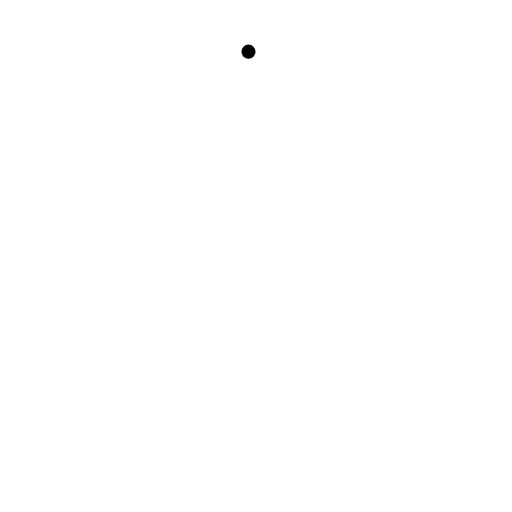
t = 0.00 s
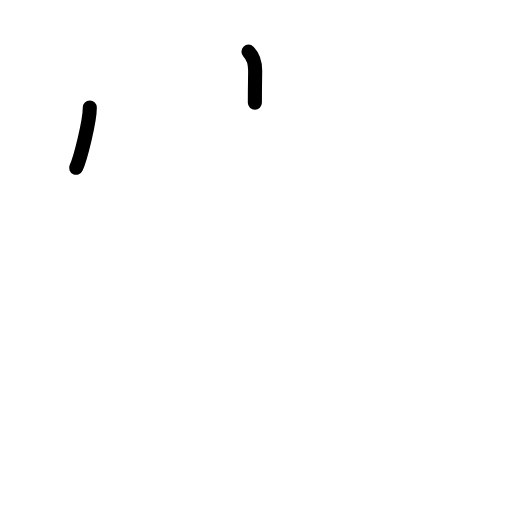
t = 1.75 s
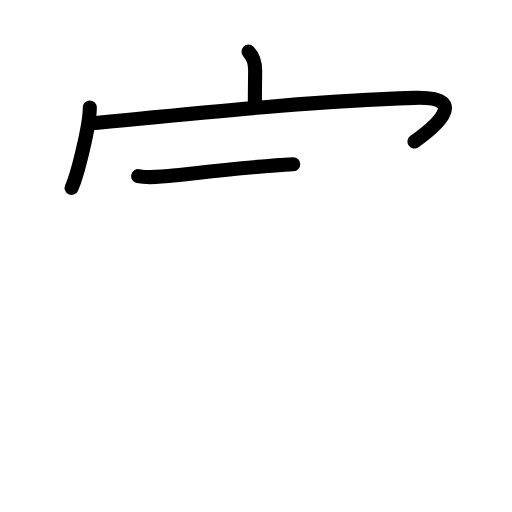
t = 3.58 s
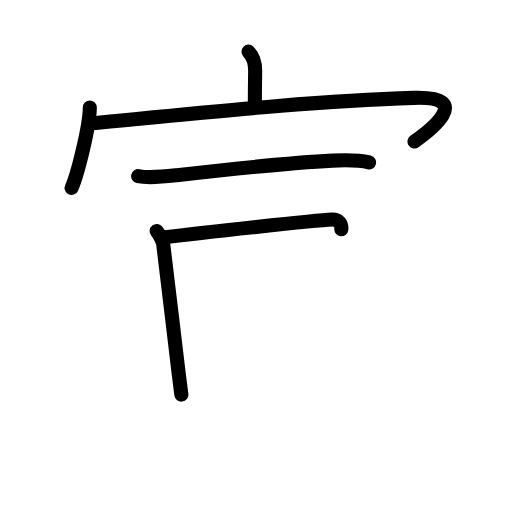
t = 5.38 s
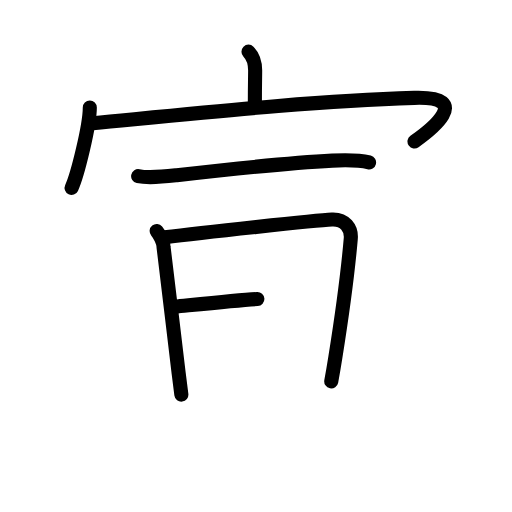
t = 6.50 s
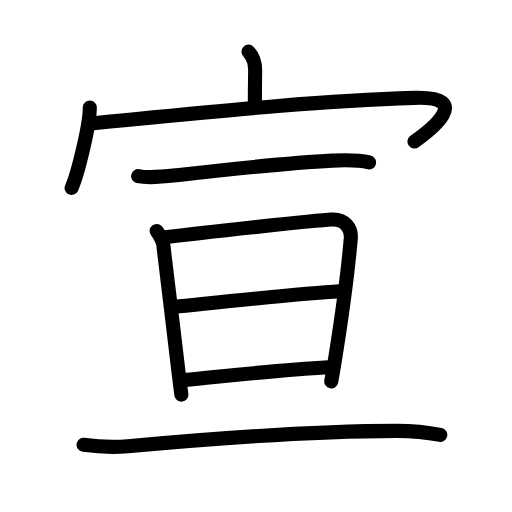
t = 9.00 s

The animated SVG that drew these frames (rendered in a browser with its animation timeline set to each time). Animation: 28 SMIL elements (animate=28); one cycle of 9.00 s.

<?xml version="1.0" encoding="UTF-8"?>
<!--
AniKanjiVG is licensed by CC-BY-SA Paul C. Sommerhoff (https://bitbucket.org/sommerhoff/anikanjivg).
AniKanjiVG uses KanjiVG which is licensed by CC-BY-SA Ulrich Apel (http://kanjivg.tagaini.net).
See also http://creativecommons.org/licenses/by-sa/3.0/
-->
<svg xmlns:kvg='http://kanjivg.tagaini.net' xmlns='http://www.w3.org/2000/svg' width='109' height='109' viewBox='0 0 109 109' style='fill:none;stroke:#000000;stroke-width:3;stroke-linecap:round;stroke-linejoin:round;' id="kvg:kanji_05ba3"><g id="kvg:05ba3" kvg:element="宣"><g id="kvg:05ba3-g1" kvg:element="宀" kvg:position="top" kvg:radical="general"><path id="kvg:05ba3-s1" kvg:type="㇑a" d="M52.9,11c0.86,0.86,1.42,2.38,1.42,4.02c0,1.48-0.06,2.85-0.06,6.85"><animate attributeName="d" begin="0.0s" dur="0.5s" from="M52.9,11C52.9,11,52.9,11,52.9,11" to="M52.9,11c0.86,0.86,1.42,2.38,1.42,4.02" />
<animate attributeName="d" begin="0.5s" dur="0.5s" from="M52.9,11c0.86,0.86,1.42,2.38,1.42,4.02c0,0,0,0,0,0,0" to="M52.9,11c0.86,0.86,1.42,2.38,1.42,4.02c0,1.48-0.06,2.85-0.06,6.85" />
</path>
<g id="kvg:05ba3-g2" kvg:element="冖"><path id="kvg:05ba3-s2" kvg:type="㇔" d="M19.12,22.88c0,3.88-2.66,14.54-3.88,17.12"><animate attributeName="d" begin="1.0s" dur="1.0s" from="M19.12,22.88C19.12,22.88,19.12,22.88,19.12,22.88" to="M19.12,22.88c0,3.88-2.66,14.54-3.88,17.12" />
<animate attributeName="d" begin="0s" dur="1.0s" from="M-100,-100" to="M-100,-100" />
</path>
<path id="kvg:05ba3-s3" kvg:type="㇖b" d="M19.74,26.24c24.51-2.36,46.88-4.74,68.45-5.4c13.05-0.4,3.05,7.16,0.05,9.28"><animate attributeName="d" begin="2.0s" dur="0.5s" from="M19.74,26.24C19.74,26.24,19.74,26.24,19.74,26.24" to="M19.74,26.24c24.51-2.36,46.88-4.74,68.45-5.4" />
<animate attributeName="d" begin="2.5s" dur="0.5s" from="M19.74,26.24c24.51-2.36,46.88-4.74,68.45-5.4c0,0,0,0,0,0,0" to="M19.74,26.24c24.51-2.36,46.88-4.74,68.45-5.4c13.05-0.4,3.05,7.16,0.05,9.28" />
<animate attributeName="d" begin="0s" dur="2.0s" from="M-100,-100" to="M-100,-100" />
</path>
</g>
</g>
<g id="kvg:05ba3-g3" kvg:element="亘" kvg:position="bottom" kvg:phon="亘"><g id="kvg:05ba3-g4" kvg:element="二" kvg:position="top"><g id="kvg:05ba3-g5" kvg:element="一"><path id="kvg:05ba3-s4" kvg:type="㇐" d="M29.41,37.5c2.34,0.5,5.92,0.07,8.22-0.19c8.44-0.97,24.11-2.67,33.11-3.12c2.6-0.13,5.29-0.24,7.83,0.39"><animate attributeName="d" begin="3.0s" dur="0.3333333333333333s" from="M29.41,37.5C29.41,37.5,29.41,37.5,29.41,37.5" to="M29.41,37.5c2.34,0.5,5.92,0.07,8.22-0.19" />
<animate attributeName="d" begin="3.3333333333333335s" dur="0.3333333333333333s" from="M29.41,37.5c2.34,0.5,5.92,0.07,8.22-0.19c0,0,0,0,0,0,0" to="M29.41,37.5c2.34,0.5,5.92,0.07,8.22-0.19c8.44-0.97,24.11-2.67,33.11-3.12" />
<animate attributeName="d" begin="3.6666666666666665s" dur="0.3333333333333333s" from="M29.41,37.5c2.34,0.5,5.92,0.07,8.22-0.19c8.44-0.97,24.11-2.67,33.11-3.12c0,0,0,0,0,0,0" to="M29.41,37.5c2.34,0.5,5.92,0.07,8.22-0.19c8.44-0.97,24.11-2.67,33.11-3.12c2.6-0.13,5.29-0.24,7.83,0.39" />
<animate attributeName="d" begin="0s" dur="3.0s" from="M-100,-100" to="M-100,-100" />
</path>
</g>
</g>
<g id="kvg:05ba3-g6" kvg:element="旦" kvg:position="bottom"><g id="kvg:05ba3-g7" kvg:element="日" kvg:position="top"><path id="kvg:05ba3-s5" kvg:type="㇑" d="M33.35,49.17c0.65,0.8,1.47,2.36,1.47,3.43c1.05,8.15,2.15,18.35,3.22,26.89c0.2,1.61,0.4,3.13,0.57,4.52"><animate attributeName="d" begin="4.0s" dur="0.3333333333333333s" from="M33.35,49.17C33.35,49.17,33.35,49.17,33.35,49.17" to="M33.35,49.17c0.65,0.8,1.47,2.36,1.47,3.43" />
<animate attributeName="d" begin="4.333333333333333s" dur="0.3333333333333333s" from="M33.35,49.17c0.65,0.8,1.47,2.36,1.47,3.43c0,0,0,0,0,0,0" to="M33.35,49.17c0.65,0.8,1.47,2.36,1.47,3.43c1.05,8.15,2.15,18.35,3.22,26.89" />
<animate attributeName="d" begin="4.666666666666667s" dur="0.3333333333333333s" from="M33.35,49.17c0.65,0.8,1.47,2.36,1.47,3.43c1.05,8.15,2.15,18.35,3.22,26.89c0,0,0,0,0,0,0" to="M33.35,49.17c0.65,0.8,1.47,2.36,1.47,3.43c1.05,8.15,2.15,18.35,3.22,26.89c0.2,1.61,0.4,3.13,0.57,4.52" />
<animate attributeName="d" begin="0s" dur="4.0s" from="M-100,-100" to="M-100,-100" />
</path>
<path id="kvg:05ba3-s6" kvg:type="㇕a" d="M35.06,50.51c7.82-1.01,32.26-3.62,35.6-3.78c2.78-0.13,4.24,1.86,4.01,4.14c-0.53,6.12-2.01,17.26-3.27,25.17c-0.31,1.96-0.61,3.71-0.88,5.15"><animate attributeName="d" begin="5.0s" dur="0.25s" from="M35.06,50.51C35.06,50.51,35.06,50.51,35.06,50.51" to="M35.06,50.51c7.82-1.01,32.26-3.62,35.6-3.78" />
<animate attributeName="d" begin="5.25s" dur="0.25s" from="M35.06,50.51c7.82-1.01,32.26-3.62,35.6-3.78c0,0,0,0,0,0,0" to="M35.06,50.51c7.82-1.01,32.26-3.62,35.6-3.78c2.78-0.13,4.24,1.86,4.01,4.14" />
<animate attributeName="d" begin="5.5s" dur="0.25s" from="M35.06,50.51c7.82-1.01,32.26-3.62,35.6-3.78c2.78-0.13,4.24,1.86,4.01,4.14c0,0,0,0,0,0,0" to="M35.06,50.51c7.82-1.01,32.26-3.62,35.6-3.78c2.78-0.13,4.24,1.86,4.01,4.14c-0.53,6.12-2.01,17.26-3.27,25.17" />
<animate attributeName="d" begin="5.75s" dur="0.25s" from="M35.06,50.51c7.82-1.01,32.26-3.62,35.6-3.78c2.78-0.13,4.24,1.86,4.01,4.14c-0.53,6.12-2.01,17.26-3.27,25.17c0,0,0,0,0,0,0" to="M35.06,50.51c7.82-1.01,32.26-3.62,35.6-3.78c2.78-0.13,4.24,1.86,4.01,4.14c-0.53,6.12-2.01,17.26-3.27,25.17c-0.31,1.96-0.61,3.71-0.88,5.15" />
<animate attributeName="d" begin="0s" dur="5.0s" from="M-100,-100" to="M-100,-100" />
</path>
<path id="kvg:05ba3-s7" kvg:type="㇐a" d="M37.29,65.3c7.96-0.8,26.33-2.8,35-3.29"><animate attributeName="d" begin="6.0s" dur="1.0s" from="M37.29,65.3C37.29,65.3,37.29,65.3,37.29,65.3" to="M37.29,65.3c7.96-0.8,26.33-2.8,35-3.29" />
<animate attributeName="d" begin="0s" dur="6.0s" from="M-100,-100" to="M-100,-100" />
</path>
<path id="kvg:05ba3-s8" kvg:type="㇐a" d="M39.27,80.92c9.48-0.92,20.23-2.17,30.56-2.73"><animate attributeName="d" begin="7.0s" dur="1.0s" from="M39.27,80.92C39.27,80.92,39.27,80.92,39.27,80.92" to="M39.27,80.92c9.48-0.92,20.23-2.17,30.56-2.73" />
<animate attributeName="d" begin="0s" dur="7.0s" from="M-100,-100" to="M-100,-100" />
</path>
</g>
<g id="kvg:05ba3-g8" kvg:element="二" kvg:position="bottom"><g id="kvg:05ba3-g9" kvg:element="一"><path id="kvg:05ba3-s9" kvg:type="㇐" d="M17.78,94.69c3.1,0.43,6.36,0.58,9.46,0.3c17.64-1.62,40.39-3.24,57.27-3.27c3.16,0,6.11,0.25,9.22,0.88"><animate attributeName="d" begin="8.0s" dur="0.3333333333333333s" from="M17.78,94.69C17.78,94.69,17.78,94.69,17.78,94.69" to="M17.78,94.69c3.1,0.43,6.36,0.58,9.46,0.3" />
<animate attributeName="d" begin="8.333333333333334s" dur="0.3333333333333333s" from="M17.78,94.69c3.1,0.43,6.36,0.58,9.46,0.3c0,0,0,0,0,0,0" to="M17.78,94.69c3.1,0.43,6.36,0.58,9.46,0.3c17.64-1.62,40.39-3.24,57.27-3.27" />
<animate attributeName="d" begin="8.666666666666666s" dur="0.3333333333333333s" from="M17.78,94.69c3.1,0.43,6.36,0.58,9.46,0.3c17.64-1.62,40.39-3.24,57.27-3.27c0,0,0,0,0,0,0" to="M17.78,94.69c3.1,0.43,6.36,0.58,9.46,0.3c17.64-1.62,40.39-3.24,57.27-3.27c3.16,0,6.11,0.25,9.22,0.88" />
<animate attributeName="d" begin="0s" dur="8.0s" from="M-100,-100" to="M-100,-100" />
</path>
</g>
</g>
</g>
</g>
</g>
</svg>
